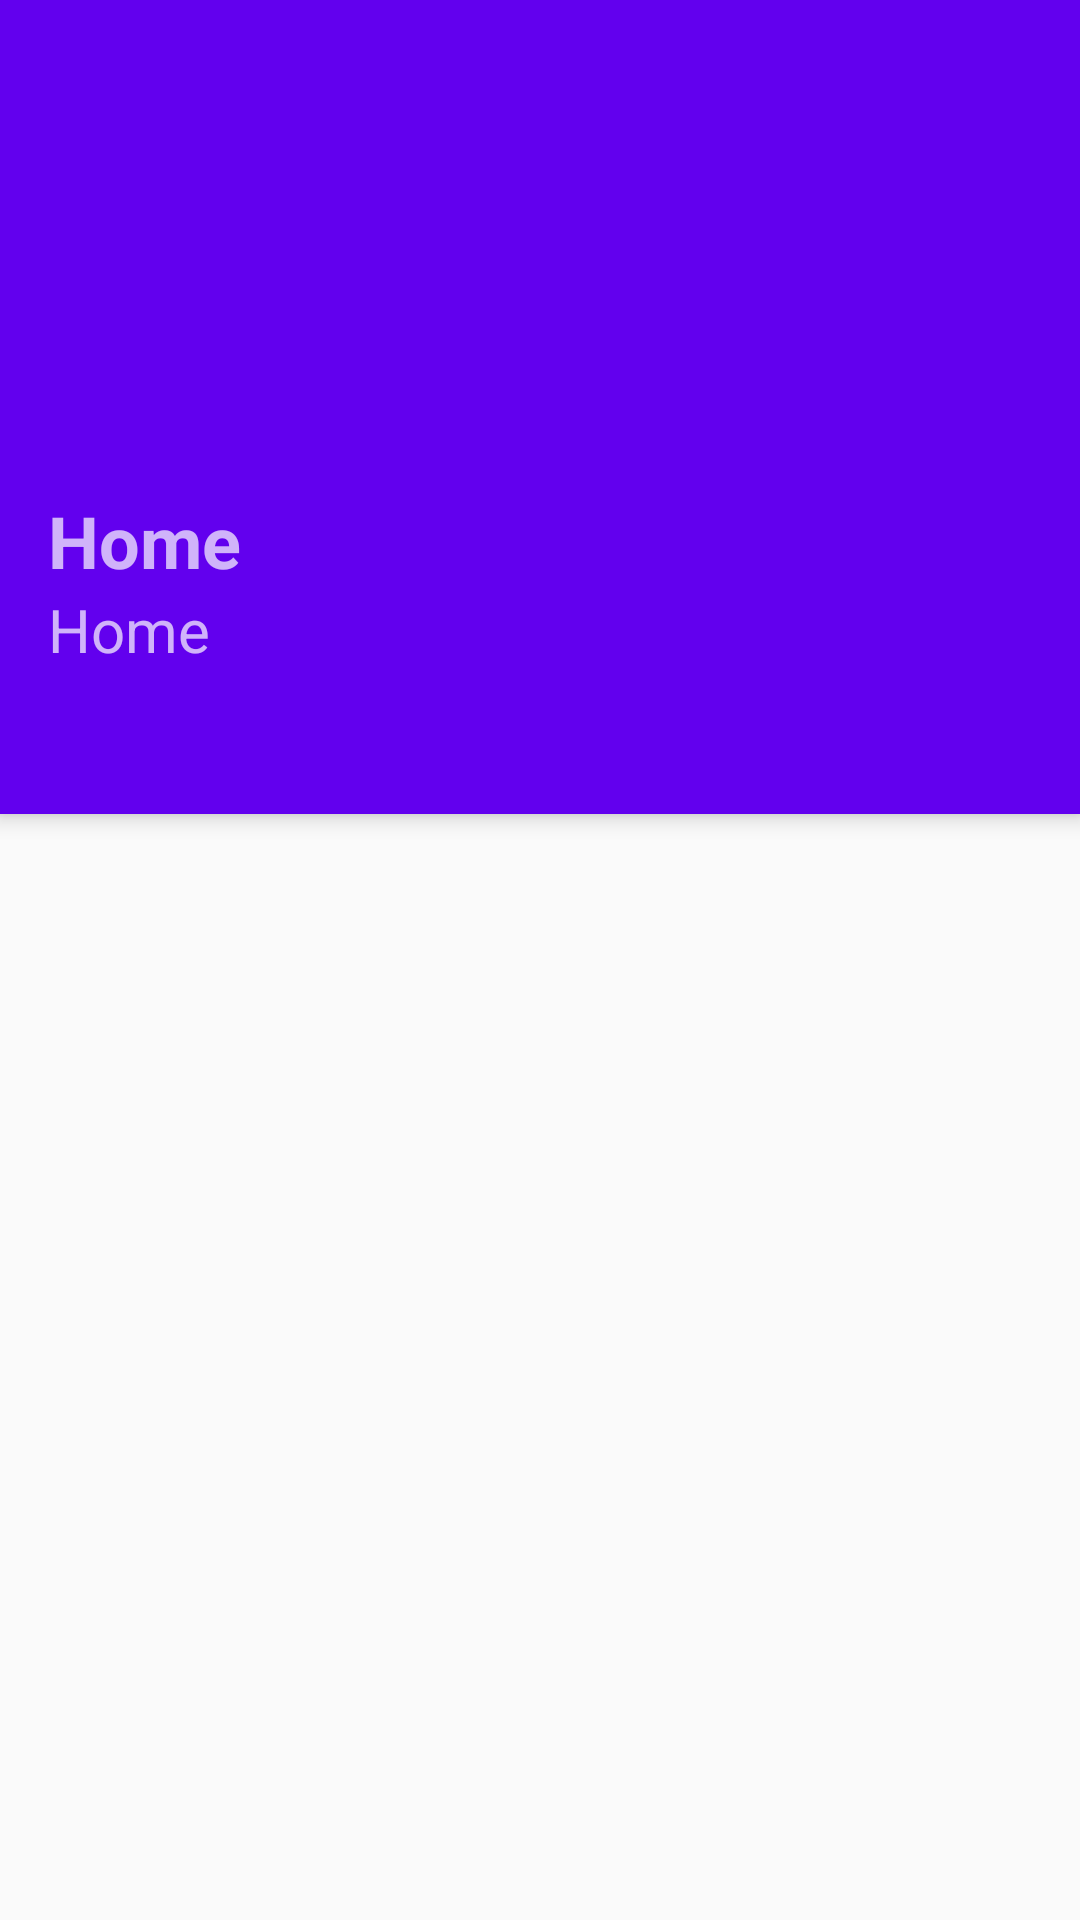

Here is an Android app screen rendered from its layout file. Give the layout XML and the strings, colors and styles it references.
<!-- AndroidManifest.xml: activity theme AppTheme.NoActionBar -->
<!-- res/layout/activity_profile.xml -->
<?xml version="1.0" encoding="utf-8"?>
<androidx.coordinatorlayout.widget.CoordinatorLayout xmlns:android="http://schemas.android.com/apk/res/android"
    xmlns:app="http://schemas.android.com/apk/res-auto"
    xmlns:tools="http://schemas.android.com/tools"
    android:layout_width="match_parent"
    android:layout_height="match_parent"
    tools:context=".view.main.MainActivity">

    <com.google.android.material.appbar.AppBarLayout
        android:layout_width="match_parent"
        android:layout_height="wrap_content"
        android:theme="@style/AppTheme.AppBarOverlay">

        <LinearLayout
            android:layout_width="match_parent"
            android:layout_height="match_parent"
            android:orientation="vertical">

            <ImageView
                android:id="@+id/backButton"
                android:layout_width="24dp"
                android:layout_height="24dp"
                android:layout_margin="16dp"
                android:layout_marginStart="16dp"
                android:layout_marginTop="16dp"
                app:srcCompat="@drawable/icon_back"
                tools:srcCompat="@drawable/icon_back" />

            <RelativeLayout
                android:layout_width="match_parent"
                android:layout_height="wrap_content">

                <ImageView
                    android:id="@+id/userImage"
                    android:layout_width="100dp"
                    android:layout_height="100dp"
                    android:layout_alignParentStart="true"
                    android:layout_centerVertical="true" />

                <FrameLayout xmlns:android="http://schemas.android.com/apk/res/android"
                    android:id="@+id/fragment_container"
                    android:layout_width="wrap_content"
                    android:layout_height="wrap_content"
                    android:layout_alignParentEnd="true"
                    />

            </RelativeLayout>

        </LinearLayout>


        <LinearLayout
            android:layout_width="wrap_content"
            android:layout_height="wrap_content"
            android:layout_centerVertical="true"
            android:layout_toEndOf="@+id/userImage"
            android:orientation="vertical">

            <TextView
                android:id="@+id/userName"
                android:layout_width="wrap_content"
                android:layout_height="wrap_content"
                android:paddingStart="16dp"
                android:paddingTop="8dp"
                android:paddingBottom="0dp"
                android:text="@string/homePageTitle"
                android:textSize="24sp"
                android:textStyle="bold" />

            <TextView
                android:id="@+id/userAlias"
                android:layout_width="wrap_content"
                android:layout_height="wrap_content"
                android:paddingStart="16dp"
                android:text="@string/homePageTitle"
                android:textSize="20sp" />

            <LinearLayout
                android:layout_width="wrap_content"
                android:layout_height="wrap_content"
                android:layout_margin="16dp"
                android:orientation="horizontal"
                android:visibility="gone">

                <TextView
                    android:id="@+id/numFollowers"
                    android:layout_width="wrap_content"
                    android:layout_height="wrap_content"
                    android:layout_weight="1"
                    android:paddingEnd="8dp"
                    android:textStyle="bold"
                    tools:text="0" />

                <TextView
                    android:id="@+id/followers"
                    android:layout_width="wrap_content"
                    android:layout_height="wrap_content"
                    android:layout_weight="1"
                    android:paddingEnd="8dp"
                    android:text="@string/following" />

                <TextView
                    android:id="@+id/numFollowing"
                    android:layout_width="wrap_content"
                    android:layout_height="wrap_content"
                    android:layout_weight="1"
                    android:paddingEnd="8dp"
                    android:textStyle="bold"
                    tools:text="0" />

                <TextView
                    android:id="@+id/following"
                    android:layout_width="wrap_content"
                    android:layout_height="wrap_content"
                    android:layout_weight="1"
                    android:text="@string/followers" />
            </LinearLayout>

        </LinearLayout>

        <com.google.android.material.tabs.TabLayout
            android:id="@+id/tabs"
            android:layout_width="match_parent"
            android:layout_height="wrap_content"
            android:background="?attr/colorPrimary" />
    </com.google.android.material.appbar.AppBarLayout>

    <androidx.viewpager.widget.ViewPager
        android:id="@+id/view_pager"
        android:layout_width="match_parent"
        android:layout_height="match_parent"
        app:layout_behavior="@string/appbar_scrolling_view_behavior" />


</androidx.coordinatorlayout.widget.CoordinatorLayout>
<!-- resources referenced by this layout -->
<resources>
  <string name="followers">Followers</string>
  <string name="following">Following</string>
  <string name="homePageTitle">Home</string>
  <style name="AppTheme.AppBarOverlay" parent="ThemeOverlay.AppCompat.Dark.ActionBar" />
  <style name="AppTheme.NoActionBar">
          <item name="windowActionBar">false</item>
          <item name="windowNoTitle">true</item>
      </style>
</resources>
